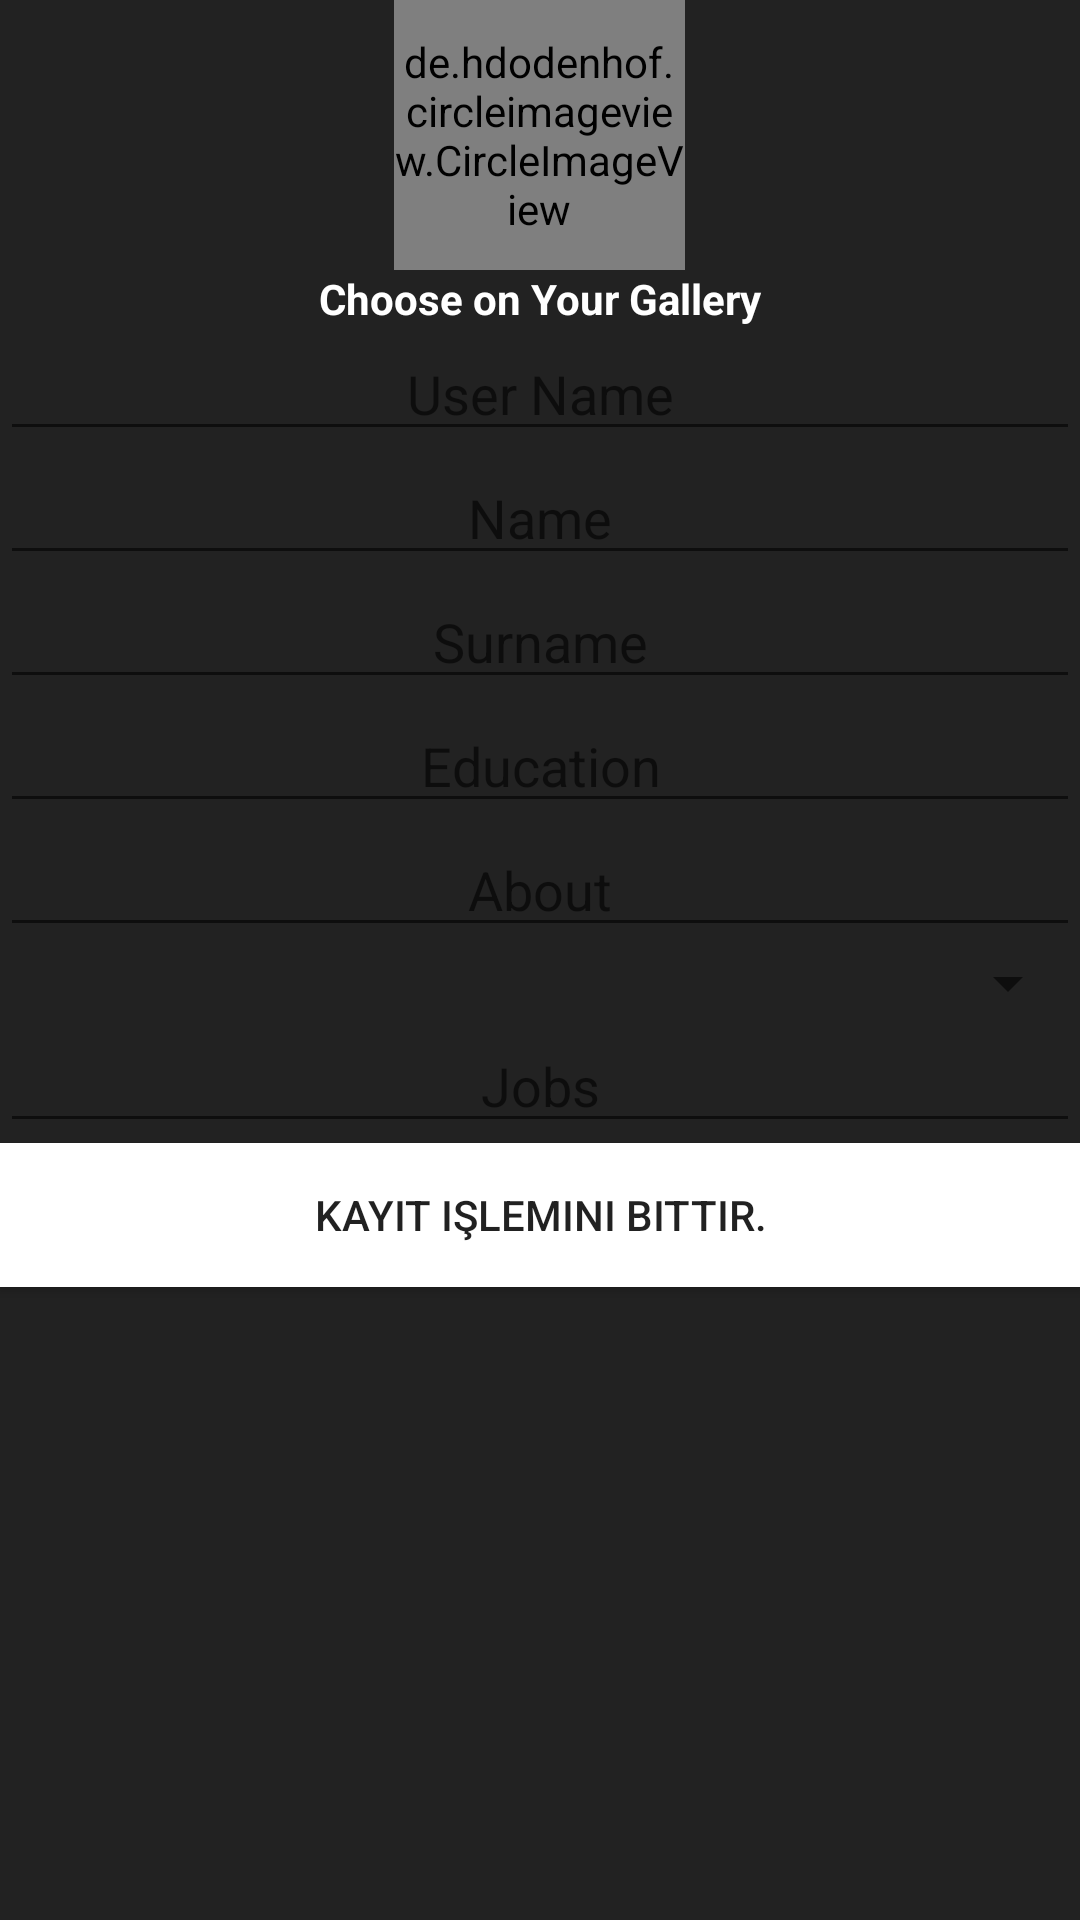

Layout XML and referenced resources for this Android screen:
<!-- AndroidManifest.xml: application theme Theme.Github_prof -->
<!-- res/layout/activity_user_data_getting.xml -->
<?xml version="1.0" encoding="utf-8"?>

<LinearLayout xmlns:android="http://schemas.android.com/apk/res/android"
    xmlns:app="http://schemas.android.com/apk/res-auto"
    xmlns:tools="http://schemas.android.com/tools"
    android:layout_width="match_parent"
    android:layout_height="match_parent"
    android:orientation="vertical"
    tools:context=".user_data.user_data_getting"
    android:background="#DC000000">

    <de.hdodenhof.circleimageview.CircleImageView
        android:layout_width="97dp"
        android:layout_height="90dp"
        android:layout_gravity="center"
        android:src="@drawable/ic_launcher_background"
        android:id="@+id/profile_image"

        />



    <TextView
        android:layout_width="match_parent"
        android:layout_height="wrap_content"
        android:text="Choose on Your Gallery"
        android:id="@+id/galeri_textview"
        android:textStyle="bold"
        android:textColor="#FFFFFF"
        android:gravity="center"
        />


    <EditText
        android:layout_width="match_parent"
        android:layout_height="wrap_content"
        android:hint="User Name"
        android:id="@+id/user_name_edittext"
        android:gravity="center"
        />

    <EditText
        android:layout_width="match_parent"
        android:layout_height="wrap_content"
        android:hint="Name"
        android:id="@+id/name_edittext"
        android:gravity="center"
        />
    <EditText
        android:layout_width="match_parent"
        android:layout_height="wrap_content"
        android:hint="Surname"
        android:id="@+id/surname_edittext"
        android:gravity="center"
        />
    <EditText
        android:layout_width="match_parent"
        android:layout_height="wrap_content"
        android:hint="Education"
        android:id="@+id/education_edittext"
        android:gravity="center"
        />
    <EditText
        android:layout_width="match_parent"
        android:layout_height="wrap_content"
        android:hint="About"
        android:id="@+id/about_edittext"
        android:gravity="center"
        />
    <Spinner
        android:layout_width="match_parent"
        android:layout_height="wrap_content"
        android:text="City"
        android:id="@+id/city_spinner"
        android:gravity="center"
        />
    <EditText
        android:layout_width="match_parent"
        android:layout_height="wrap_content"
        android:hint="Jobs"
        android:id="@+id/job_edittext"
        android:gravity="center"
        />



    <Button
        android:layout_width="match_parent"
        android:layout_height="wrap_content"
        android:text="Kayıt işlemini bittir."
        android:id="@+id/end_register_button"
        android:background="#FFFFFF"
        />

</LinearLayout>
<!-- resources referenced by this layout -->
<resources>
  <style name="Theme.Github_prof" parent="Theme.AppCompat.Light.NoActionBar">
          
          
          <item name="colorPrimaryVariant">@color/purple_700</item>
          <item name="colorOnPrimary">@color/white</item>
          
          <item name="colorSecondary">@color/teal_200</item>
          <item name="colorSecondaryVariant">@color/teal_700</item>
          <item name="colorOnSecondary">@color/black</item>
          
          
             
  
  
      </style>
  <color name="purple_700">#FF3700B3</color>
  <color name="white">#FFFFFFFF</color>
  <color name="teal_200">#FF03DAC5</color>
  <color name="teal_700">#FF018786</color>
  <color name="black">#FF000000</color>
</resources>
